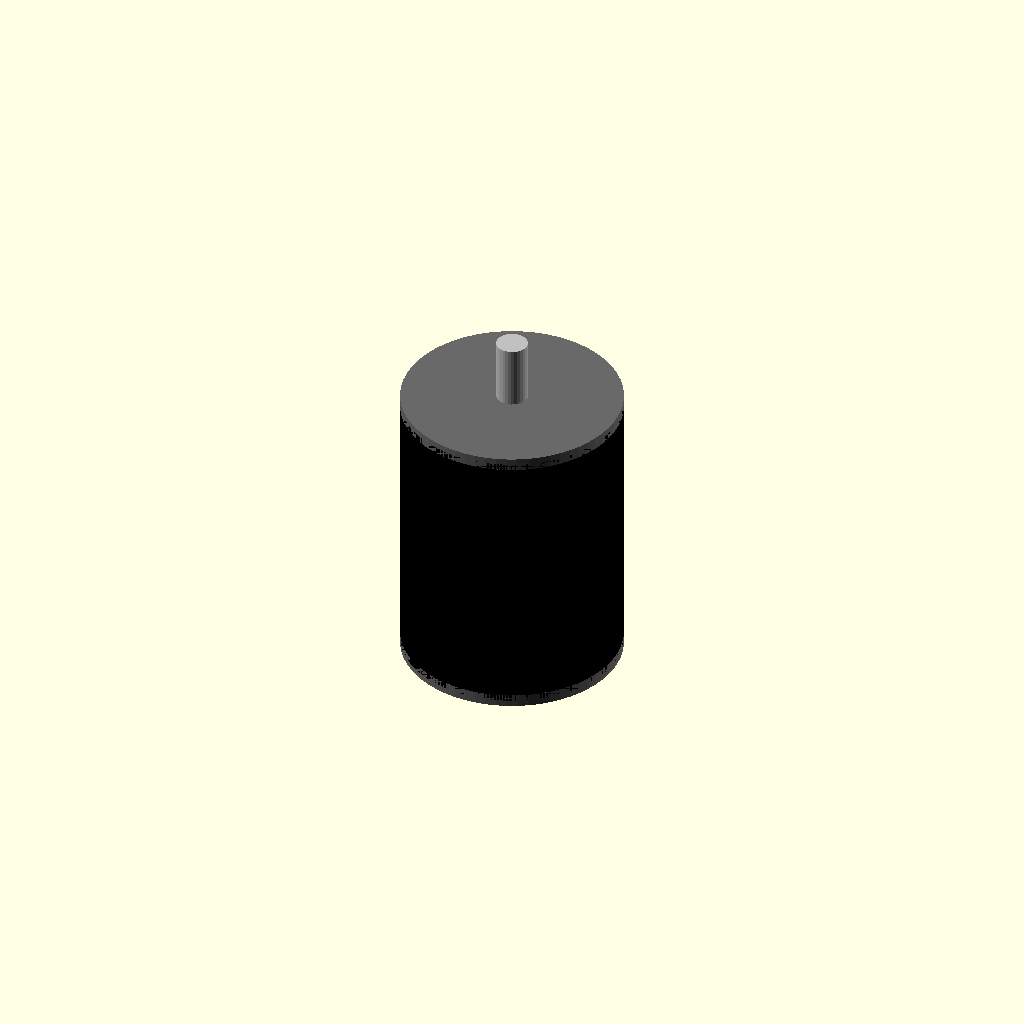
Cell 1: rendered with the file's own defaults.
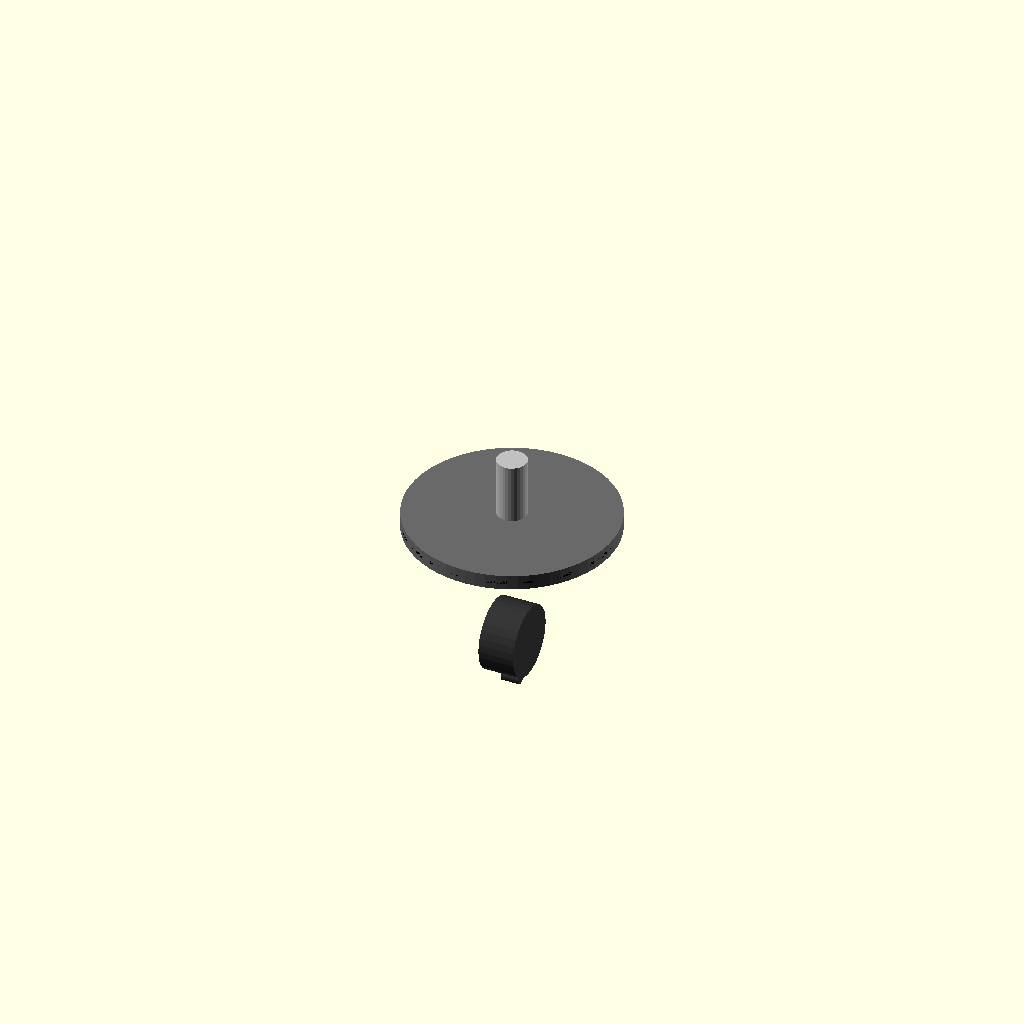
Cell 2 — motor_height_mm set to 0.5, the other parameters unchanged.
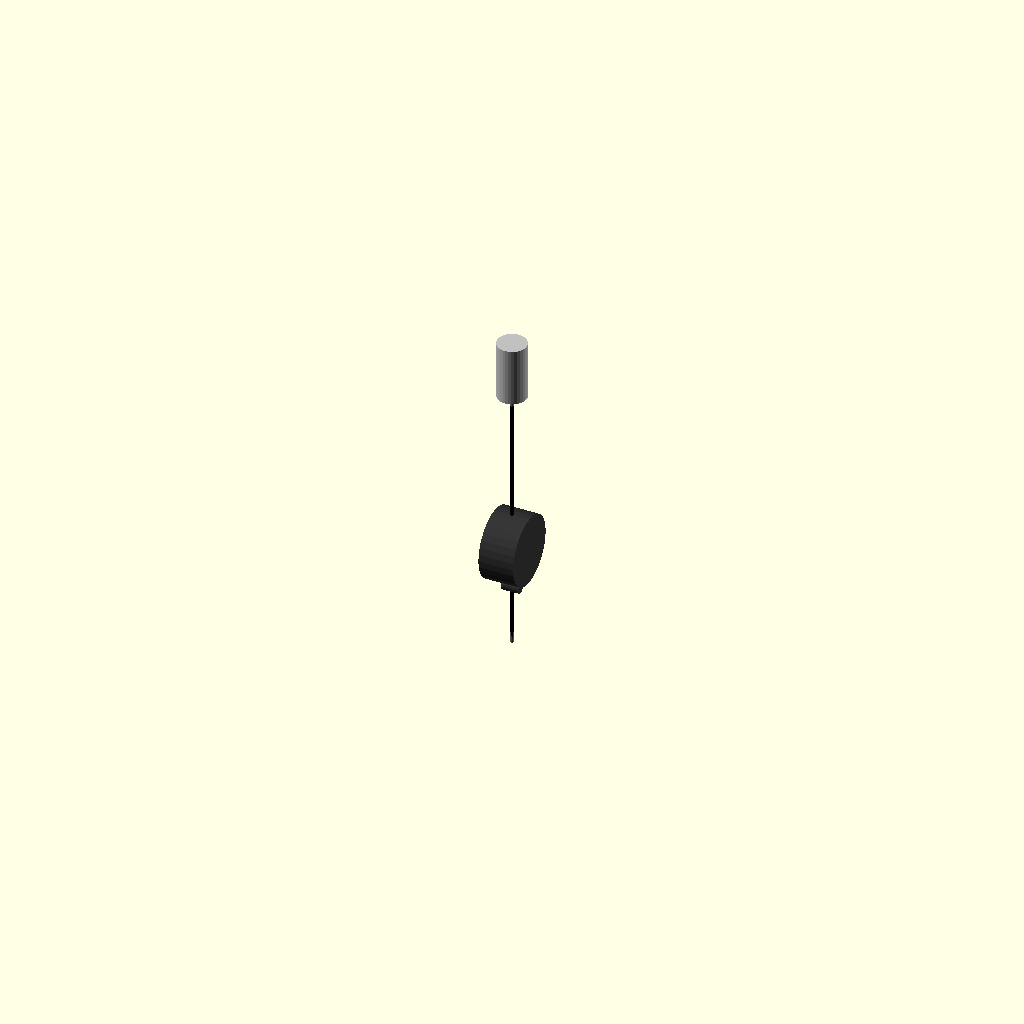
Cell 3: the same model with housing_outer_diameter_mm = 0.5.
All cells are drawn from one camera (rotation 55°, 0°, 25°, orthographic, colour scheme Cornfield), so only the parameter changes between them.
OpenSCAD source file results/nopscadlib/ablations/no_multiview/scad/bldc_motor__BLDC3548.scad:
// Parameters
stator_diameter_mm = 35.0; //[17.5:70.0:0.5]
motor_height_mm = 45.0; //[22.5:90.0:0.5]
housing_outer_diameter_mm = 35.0; //[17.5:70.0:0.5]
shaft_diameter_mm = 5.0; //[2.5:10.0:0.1]
shaft_extension_mm = 10.0; //[5.0:20.0:0.5]
endcap_thickness_mm = 2.0; //[1.0:4.0:0.1]
overlap_mm = 1.0; //[0.5:2.0:0.1]
buzzer_diameter_mm = 12.0; //[6.0:24.0:0.5]
buzzer_height_mm = 6.0; //[3.0:12.0:0.5]
buzzer_pin_diameter_mm = 2.0; //[1.0:4.0:0.1]
buzzer_pin_height_mm = 3.0; //[1.5:6.0:0.5]

// Buzzer module with detailed geometry
module buzzer() {
  color([0.2, 0.2, 0.2]) {
    // Buzzer body
    rotate([0, 90, 0])
      translate([housing_outer_diameter_mm/2 + buzzer_diameter_mm/2 - overlap_mm, 0, 0])
      cylinder(r=buzzer_diameter_mm/2, h=buzzer_height_mm, center=true, $fn=32);
    
    // Buzzer pin
    rotate([0, 90, 0])
      translate([housing_outer_diameter_mm/2 + buzzer_diameter_mm + buzzer_pin_height_mm/2 - overlap_mm, 0, 0])
      cylinder(r=buzzer_pin_diameter_mm/2, h=buzzer_pin_height_mm, center=true, $fn=16);
  }
}

// Motor assembly
module assembly() {
  // Motor housing
  color("Black") {
    translate([0, 0, 0])
      cylinder(r=housing_outer_diameter_mm/2, h=motor_height_mm, center=true, $fn=64);
  }
  
  // Endcaps
  color("DimGray") {
    translate([0, 0, motor_height_mm/2 + endcap_thickness_mm/2 - overlap_mm])
      cylinder(r=housing_outer_diameter_mm/2, h=endcap_thickness_mm, center=true, $fn=64);
    translate([0, 0, -motor_height_mm/2 - endcap_thickness_mm/2 + overlap_mm])
      cylinder(r=housing_outer_diameter_mm/2, h=endcap_thickness_mm, center=true, $fn=64);
  }
  
  // Shaft
  color("Silver") {
    translate([0, 0, motor_height_mm/2 + endcap_thickness_mm - overlap_mm + shaft_extension_mm/2])
      cylinder(r=shaft_diameter_mm/2, h=shaft_extension_mm, center=true, $fn=32);
  }
  
  // Buzzer
  buzzer();
}

// Final assembly call
assembly();
Parameter table extracted from the source (name, type, default, range or options):
stator_diameter_mm: number, default 35, range 0.5 to 17.5, step 70
motor_height_mm: number, default 45, range 0.5 to 22.5, step 90
housing_outer_diameter_mm: number, default 35, range 0.5 to 17.5, step 70
shaft_diameter_mm: number, default 5, range 0.1 to 2.5, step 10
shaft_extension_mm: number, default 10, range 0.5 to 5, step 20
endcap_thickness_mm: number, default 2, range 0.1 to 1, step 4
overlap_mm: number, default 1, range 0.1 to 0.5, step 2
buzzer_diameter_mm: number, default 12, range 0.5 to 6, step 24
buzzer_height_mm: number, default 6, range 0.5 to 3, step 12
buzzer_pin_diameter_mm: number, default 2, range 0.1 to 1, step 4
buzzer_pin_height_mm: number, default 3, range 0.5 to 1.5, step 6
